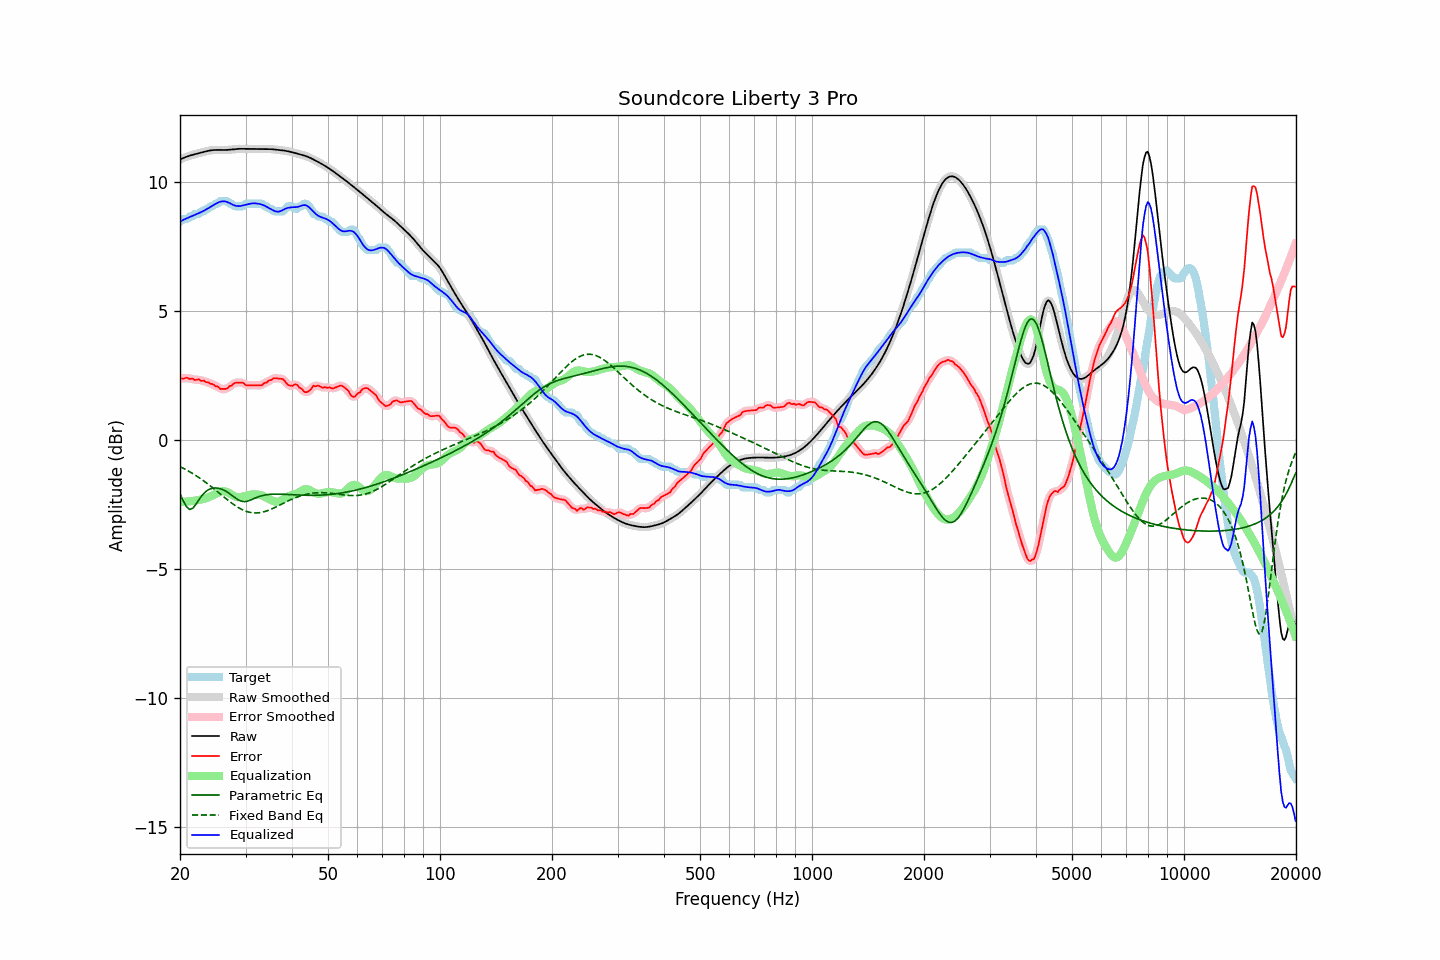

Data behind this chart, as committed beside it:
frequency, raw, error, smoothed, error_smoothed, equalization, parametric_eq, fixed_band_eq, equalized_raw, equalized_smoothed, target
20.00, 10.87, 2.41, 10.87, 2.40, -2.40, -2.09, -1.03, 8.47, 8.47, 8.46
20.20, 10.90, 2.39, 10.90, 2.40, -2.40, -2.22, -1.06, 8.50, 8.50, 8.51
20.40, 10.93, 2.37, 10.93, 2.40, -2.40, -2.36, -1.09, 8.53, 8.53, 8.56
20.61, 10.96, 2.39, 10.96, 2.39, -2.39, -2.47, -1.13, 8.56, 8.56, 8.56
20.81, 10.98, 2.42, 10.98, 2.40, -2.39, -2.59, -1.16, 8.59, 8.59, 8.56
21.02, 11.00, 2.40, 11.00, 2.39, -2.38, -2.64, -1.20, 8.62, 8.62, 8.60
21.23, 11.02, 2.36, 11.02, 2.39, -2.38, -2.69, -1.23, 8.64, 8.64, 8.66
21.44, 11.04, 2.38, 11.04, 2.37, -2.37, -2.67, -1.27, 8.67, 8.67, 8.66
21.66, 11.06, 2.38, 11.06, 2.35, -2.36, -2.65, -1.31, 8.70, 8.70, 8.68
21.87, 11.08, 2.32, 11.08, 2.34, -2.35, -2.57, -1.34, 8.72, 8.72, 8.75
22.09, 11.09, 2.33, 11.09, 2.34, -2.34, -2.49, -1.38, 8.75, 8.75, 8.76
22.31, 11.11, 2.35, 11.11, 2.33, -2.33, -2.39, -1.43, 8.77, 8.78, 8.76
22.54, 11.12, 2.35, 11.12, 2.33, -2.32, -2.29, -1.47, 8.80, 8.80, 8.78
22.76, 11.14, 2.29, 11.14, 2.32, -2.31, -2.21, -1.51, 8.83, 8.83, 8.85
22.99, 11.16, 2.29, 11.16, 2.30, -2.30, -2.13, -1.55, 8.86, 8.86, 8.86
23.22, 11.17, 2.30, 11.17, 2.28, -2.28, -2.06, -1.60, 8.89, 8.89, 8.87
23.45, 11.19, 2.24, 11.19, 2.27, -2.26, -2.00, -1.64, 8.93, 8.93, 8.95
23.69, 11.20, 2.24, 11.20, 2.24, -2.24, -1.96, -1.69, 8.96, 8.96, 8.96
23.92, 11.22, 2.22, 11.22, 2.21, -2.22, -1.92, -1.74, 9.00, 9.00, 8.99
24.16, 11.23, 2.17, 11.23, 2.19, -2.19, -1.90, -1.79, 9.04, 9.04, 9.05
24.40, 11.24, 2.17, 11.24, 2.16, -2.16, -1.87, -1.84, 9.08, 9.08, 9.06
24.65, 11.24, 2.14, 11.24, 2.13, -2.13, -1.87, -1.89, 9.11, 9.11, 9.10
24.89, 11.24, 2.08, 11.24, 2.11, -2.09, -1.86, -1.94, 9.15, 9.15, 9.16
25.14, 11.25, 2.08, 11.25, 2.07, -2.06, -1.87, -1.99, 9.18, 9.18, 9.16
25.39, 11.24, 2.05, 11.24, 2.03, -2.03, -1.87, -2.04, 9.21, 9.21, 9.19
25.65, 11.24, 1.98, 11.24, 2.00, -2.01, -1.89, -2.09, 9.24, 9.24, 9.26
25.91, 11.24, 1.98, 11.24, 1.98, -1.99, -1.91, -2.14, 9.25, 9.25, 9.26
26.16, 11.24, 1.98, 11.24, 1.97, -1.99, -1.94, -2.19, 9.26, 9.26, 9.26
26.43, 11.24, 1.98, 11.24, 1.98, -1.99, -1.97, -2.24, 9.25, 9.25, 9.26
26.69, 11.25, 1.98, 11.25, 2.00, -2.01, -2.00, -2.29, 9.23, 9.23, 9.26
26.96, 11.25, 2.03, 11.25, 2.03, -2.04, -2.04, -2.34, 9.21, 9.21, 9.22
27.23, 11.26, 2.09, 11.26, 2.07, -2.08, -2.09, -2.39, 9.18, 9.18, 9.16
27.50, 11.26, 2.10, 11.26, 2.12, -2.11, -2.13, -2.44, 9.15, 9.15, 9.16
27.77, 11.27, 2.16, 11.27, 2.16, -2.15, -2.18, -2.48, 9.12, 9.12, 9.11
28.05, 11.28, 2.21, 11.28, 2.20, -2.18, -2.23, -2.53, 9.09, 9.09, 9.06
28.33, 11.28, 2.22, 11.28, 2.22, -2.21, -2.27, -2.57, 9.08, 9.08, 9.06
28.62, 11.29, 2.23, 11.29, 2.23, -2.22, -2.31, -2.61, 9.07, 9.07, 9.06
28.90, 11.29, 2.23, 11.29, 2.23, -2.22, -2.34, -2.65, 9.07, 9.07, 9.06
29.19, 11.29, 2.23, 11.29, 2.23, -2.21, -2.37, -2.68, 9.08, 9.08, 9.06
29.48, 11.29, 2.22, 11.29, 2.21, -2.20, -2.38, -2.71, 9.09, 9.09, 9.06
29.78, 11.29, 2.18, 11.29, 2.17, -2.18, -2.39, -2.74, 9.11, 9.11, 9.11
30.08, 11.28, 2.12, 11.28, 2.14, -2.16, -2.38, -2.76, 9.12, 9.12, 9.16
30.38, 11.28, 2.12, 11.28, 2.12, -2.14, -2.37, -2.78, 9.14, 9.14, 9.16
30.68, 11.28, 2.12, 11.28, 2.12, -2.13, -2.35, -2.80, 9.15, 9.15, 9.16
30.99, 11.28, 2.12, 11.28, 2.12, -2.12, -2.33, -2.81, 9.17, 9.17, 9.16
31.30, 11.29, 2.12, 11.29, 2.12, -2.11, -2.30, -2.82, 9.17, 9.17, 9.16
31.61, 11.29, 2.12, 11.29, 2.12, -2.11, -2.27, -2.83, 9.18, 9.18, 9.16
31.93, 11.29, 2.12, 11.29, 2.12, -2.11, -2.25, -2.83, 9.18, 9.18, 9.16
32.24, 11.28, 2.12, 11.28, 2.12, -2.12, -2.22, -2.83, 9.17, 9.17, 9.16
32.57, 11.28, 2.12, 11.28, 2.11, -2.13, -2.20, -2.82, 9.16, 9.16, 9.16
32.89, 11.28, 2.12, 11.28, 2.12, -2.14, -2.18, -2.81, 9.14, 9.14, 9.16
33.22, 11.28, 2.12, 11.28, 2.14, -2.16, -2.16, -2.80, 9.13, 9.13, 9.16
33.55, 11.28, 2.19, 11.28, 2.17, -2.18, -2.14, -2.79, 9.10, 9.10, 9.09
33.89, 11.28, 2.22, 11.28, 2.21, -2.21, -2.13, -2.77, 9.07, 9.07, 9.06
34.23, 11.28, 2.23, 11.28, 2.25, -2.24, -2.12, -2.75, 9.04, 9.04, 9.06
34.57, 11.28, 2.29, 11.28, 2.28, -2.28, -2.11, -2.73, 9.00, 9.00, 8.99
34.92, 11.28, 2.32, 11.28, 2.31, -2.31, -2.11, -2.70, 8.97, 8.97, 8.96
35.27, 11.28, 2.33, 11.27, 2.35, -2.34, -2.10, -2.68, 8.93, 8.93, 8.95
35.62, 11.27, 2.39, 11.27, 2.37, -2.37, -2.10, -2.65, 8.90, 8.90, 8.88
35.97, 11.26, 2.40, 11.26, 2.39, -2.39, -2.10, -2.62, 8.87, 8.87, 8.86
... 635 more rows
